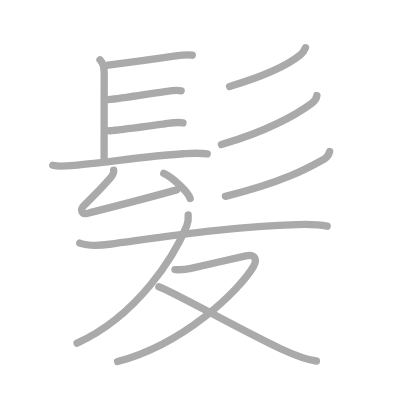
t = 0.00 s
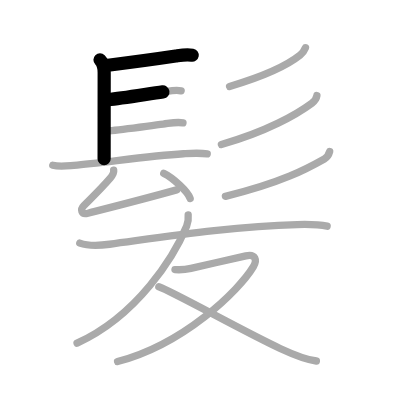
t = 2.75 s
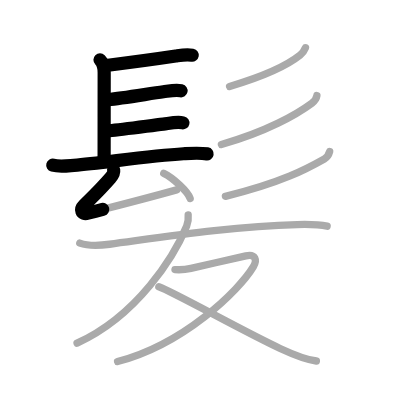
t = 5.50 s
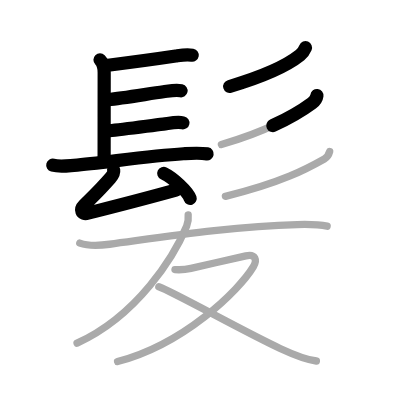
t = 8.50 s
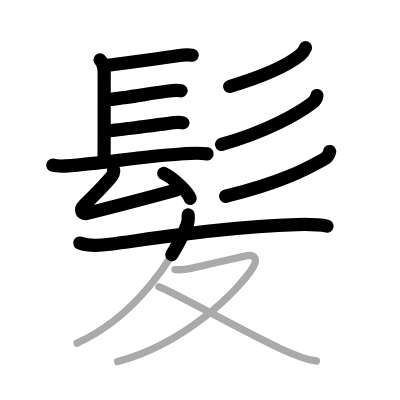
t = 11.25 s
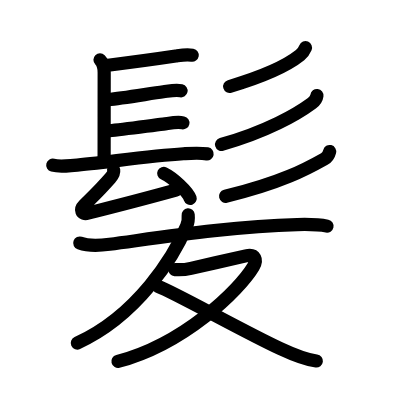
t = 14.00 s

The animated SVG that drew these frames (rendered in a browser with its animation timeline set to each time). Animation: 14 SMIL elements (animate=14); one cycle of 14.00 s.

<?xml version="1.0" standalone="no"?>
<!DOCTYPE svg PUBLIC "-//W3C//DTD SVG 1.1//EN"   "http://www.w3.org/Graphics/SVG/1.1/DTD/svg11.dtd">
<svg width="400px" height="400px"  version="1.1" xmlns="http://www.w3.org/2000/svg">
  <defs>
    <marker id="Triangle" viewBox="0 0 10 10" refX="0" refY="5" markerUnits="strokeWidth" markerWidth="3" style="stroke-opacity:0%;fill:#aaaaaa;" markerHeight="2" orient="auto">
      <path d="M 0 0 L 10 5 L 0 10 z" />
    </marker>
    
    <marker id="Arrow" viewBox="0 0 10 10" refX="5" refY="5" markerUnits="strokeWidth" markerWidth="1.8" style="stroke-opacity:0%;fill:#770000;" markerHeight="2" orient="auto">
      <path d="M 0 4 L 6 4 L 4 1 L 10 5 L 4 9 L 6 6 L 0 6 z" />
        <circle cx="5" cy="5" r="5" />
      </marker>
    
    <marker id="TriangleRed" viewBox="0 0 10 10" refX="0" refY="5" markerUnits="strokeWidth" markerWidth="3" style="stroke-opacity:0%;fill:#CC0000;" markerHeight="2" orient="auto">
      <path d="M 0 0 L 10 5 L 0 10 z" />
    </marker>
    
    <marker id="ArrowRed" viewBox="0 0 10 10" refX="5" refY="5" markerUnits="strokeWidth" markerWidth="1.8" style="stroke-opacity:0%;fill:#CC0000;" markerHeight="2" orient="auto">
      <path d="M 0 4 L 6 4 L 4 1 L 10 5 L 4 9 L 6 6 L 0 6 z" />
        <circle cx="5" cy="5" r="5" />
      </marker>
    
  </defs>
  
  <path style="fill:#ffffff; fill-opacity:100%; fill-rule:evenodd; stroke-width:0;" d="M 0 0 L 400px 0 L 400px 400px L 0 400px L 0 0" />

  <g transform="scale(3.6697247706422 3.6697247706422)">
<path style="fill:none; fill-opacity:0%; fill-rule:evenodd; stroke:#aaaaaa; stroke-opacity:100%; stroke-width: 1.5pt; stroke-linejoin:round; stroke-linecap:round;" d="M27.25 16.31c0.97 0.97 1.14 2.06 1.14 3.46c0 1.02-0.02 19.11-0.02 23.48"></path>
<path style="fill:none; fill-opacity:0%; fill-rule:evenodd; stroke:#aaaaaa; stroke-opacity:100%; stroke-width: 1.5pt; stroke-linejoin:round; stroke-linecap:round;" d="M28.94 17.83c6.08-0.77 12.75-1.65 18.95-2.58c1.59-0.24 2.93-0.5 4.51-0.21"></path>
<path style="fill:none; fill-opacity:0%; fill-rule:evenodd; stroke:#aaaaaa; stroke-opacity:100%; stroke-width: 1.5pt; stroke-linejoin:round; stroke-linecap:round;" d="M29.52 27.14c3.77-0.32 11.06-1.59 15.01-2.12c1.53-0.2 3.29-0.61 4.83-0.28"></path>
<path style="fill:none; fill-opacity:0%; fill-rule:evenodd; stroke:#aaaaaa; stroke-opacity:100%; stroke-width: 1.5pt; stroke-linejoin:round; stroke-linecap:round;" d="M29.78 35.63c3.61-0.3 10.63-1.31 14.72-1.81c1.67-0.21 3.68-0.7 5.36-0.34"></path>
<path style="fill:none; fill-opacity:0%; fill-rule:evenodd; stroke:#aaaaaa; stroke-opacity:100%; stroke-width: 1.5pt; stroke-linejoin:round; stroke-linecap:round;" d="M14.38 45.02c1.83 0.48 3.91 0.18 5.76 0.03c7.81-0.64 20.09-2.55 29.85-3.15c2.16-0.13 4.33-0.3 6.48 0.04"></path>
<path style="fill:none; fill-opacity:0%; fill-rule:evenodd; stroke:#aaaaaa; stroke-opacity:100%; stroke-width: 1.5pt; stroke-linejoin:round; stroke-linecap:round;" d="M30.98 46.37c0.12 0.8-0.46 1.61-0.94 2.17c-2.69 3.1-4.41 4.7-7.18 7.47c-1.04 1.04-0.78 2.57 1.11 2.09c7.29-1.85 14.29-3.6 24.16-6.35"></path>
<path style="fill:none; fill-opacity:0%; fill-rule:evenodd; stroke:#aaaaaa; stroke-opacity:100%; stroke-width: 1.5pt; stroke-linejoin:round; stroke-linecap:round;" d="M44.62 47.25c2.54 1.21 6.57 4.96 7.2 6.83"></path>
<path style="fill:none; fill-opacity:0%; fill-rule:evenodd; stroke:#aaaaaa; stroke-opacity:100%; stroke-width: 1.5pt; stroke-linejoin:round; stroke-linecap:round;" d="M83.24 13c-0.37 0.88-0.74 1.45-1.47 2.04c-3.17 2.54-8.84 5.45-19.21 8.53"></path>
<path style="fill:none; fill-opacity:0%; fill-rule:evenodd; stroke:#aaaaaa; stroke-opacity:100%; stroke-width: 1.5pt; stroke-linejoin:round; stroke-linecap:round;" d="M86.36 26.03c-0.11 0.84-0.78 1.65-1.38 2.1c-4.03 2.99-12.29 7.74-24.65 11.23"></path>
<path style="fill:none; fill-opacity:0%; fill-rule:evenodd; stroke:#aaaaaa; stroke-opacity:100%; stroke-width: 1.5pt; stroke-linejoin:round; stroke-linecap:round;" d="M89.83 41.29c-0.21 0.83-0.86 1.69-1.45 2.02C83.62 46 76.75 49.75 61.43 53.5"></path>
<path style="fill:none; fill-opacity:0%; fill-rule:evenodd; stroke:#aaaaaa; stroke-opacity:100%; stroke-width: 1.5pt; stroke-linejoin:round; stroke-linecap:round;" d="M21.74 66.24c2.53 0.9 5.53 0.67 8.13 0.32c14.64-1.95 33.36-4.89 51.13-5.37c2.74-0.07 5.44-0.14 8.14 0.44"></path>
<path style="fill:none; fill-opacity:0%; fill-rule:evenodd; stroke:#aaaaaa; stroke-opacity:100%; stroke-width: 1.5pt; stroke-linejoin:round; stroke-linecap:round;" d="M51.28 58.55c0.08 0.82 0.04 1.94-0.42 3.06C47.5 69.75 37.5 86 21 93.5"></path>
<path style="fill:none; fill-opacity:0%; fill-rule:evenodd; stroke:#aaaaaa; stroke-opacity:100%; stroke-width: 1.5pt; stroke-linejoin:round; stroke-linecap:round;" d="M47.68 73.46c1.49 0.11 2.9 0 4.35-0.33c4.63-1.05 10.71-2.46 14.96-3.4c2.68-0.59 3.13 1.15 2.04 2.96c-3.92 6.5-18.91 21.07-36.99 25.82"></path>
<path style="fill:none; fill-opacity:0%; fill-rule:evenodd; stroke:#aaaaaa; stroke-opacity:100%; stroke-width: 1.5pt; stroke-linejoin:round; stroke-linecap:round;" d="M43.28 78.16c3.85 1.34 23.42 12.34 33.05 16.8c3.05 1.42 6.52 2.99 9.88 3.41"></path>

<path style="fill:none; fill-opacity:0%; fill-rule:evenodd; stroke:#000000; stroke-opacity:100%; stroke-width: 2.7pt; stroke-linejoin:round; stroke-linecap:round;" d="M27.25 16.31c0.97 0.97 1.14 2.06 1.14 3.46c0 1.02-0.02 19.11-0.02 23.48" pathLength="100" stroke-dashoffset="100" stroke-dasharray="100 105"><animate id="dashAnim1" attributeName="stroke-dashoffset" from="100" to="0" dur="1s" calcMode="linear" fill="freeze"/></path>
<path style="fill:none; fill-opacity:0%; fill-rule:evenodd; stroke:#000000; stroke-opacity:100%; stroke-width: 2.7pt; stroke-linejoin:round; stroke-linecap:round;" d="M28.94 17.83c6.08-0.77 12.75-1.65 18.95-2.58c1.59-0.24 2.93-0.5 4.51-0.21" pathLength="100" stroke-dashoffset="100" stroke-dasharray="100 105"><animate id="dashAnim2" attributeName="stroke-dashoffset" from="100" to="0" dur="1s" calcMode="linear" begin="dashAnim1.end" fill="freeze"/></path>
<path style="fill:none; fill-opacity:0%; fill-rule:evenodd; stroke:#000000; stroke-opacity:100%; stroke-width: 2.7pt; stroke-linejoin:round; stroke-linecap:round;" d="M29.52 27.14c3.77-0.32 11.06-1.59 15.01-2.12c1.53-0.2 3.29-0.61 4.83-0.28" pathLength="100" stroke-dashoffset="100" stroke-dasharray="100 105"><animate id="dashAnim3" attributeName="stroke-dashoffset" from="100" to="0" dur="1s" calcMode="linear" begin="dashAnim2.end" fill="freeze"/></path>
<path style="fill:none; fill-opacity:0%; fill-rule:evenodd; stroke:#000000; stroke-opacity:100%; stroke-width: 2.7pt; stroke-linejoin:round; stroke-linecap:round;" d="M29.78 35.63c3.61-0.3 10.63-1.31 14.72-1.81c1.67-0.21 3.68-0.7 5.36-0.34" pathLength="100" stroke-dashoffset="100" stroke-dasharray="100 105"><animate id="dashAnim4" attributeName="stroke-dashoffset" from="100" to="0" dur="1s" calcMode="linear" begin="dashAnim3.end" fill="freeze"/></path>
<path style="fill:none; fill-opacity:0%; fill-rule:evenodd; stroke:#000000; stroke-opacity:100%; stroke-width: 2.7pt; stroke-linejoin:round; stroke-linecap:round;" d="M14.38 45.02c1.83 0.48 3.91 0.18 5.76 0.03c7.81-0.64 20.09-2.55 29.85-3.15c2.16-0.13 4.33-0.3 6.48 0.04" pathLength="100" stroke-dashoffset="100" stroke-dasharray="100 105"><animate id="dashAnim5" attributeName="stroke-dashoffset" from="100" to="0" dur="1s" calcMode="linear" begin="dashAnim4.end" fill="freeze"/></path>
<path style="fill:none; fill-opacity:0%; fill-rule:evenodd; stroke:#000000; stroke-opacity:100%; stroke-width: 2.7pt; stroke-linejoin:round; stroke-linecap:round;" d="M30.98 46.37c0.12 0.8-0.46 1.61-0.94 2.17c-2.69 3.1-4.41 4.7-7.18 7.47c-1.04 1.04-0.78 2.57 1.11 2.09c7.29-1.85 14.29-3.6 24.16-6.35" pathLength="100" stroke-dashoffset="100" stroke-dasharray="100 105"><animate id="dashAnim6" attributeName="stroke-dashoffset" from="100" to="0" dur="1s" calcMode="linear" begin="dashAnim5.end" fill="freeze"/></path>
<path style="fill:none; fill-opacity:0%; fill-rule:evenodd; stroke:#000000; stroke-opacity:100%; stroke-width: 2.7pt; stroke-linejoin:round; stroke-linecap:round;" d="M44.62 47.25c2.54 1.21 6.57 4.96 7.2 6.83" pathLength="100" stroke-dashoffset="100" stroke-dasharray="100 105"><animate id="dashAnim7" attributeName="stroke-dashoffset" from="100" to="0" dur="1s" calcMode="linear" begin="dashAnim6.end" fill="freeze"/></path>
<path style="fill:none; fill-opacity:0%; fill-rule:evenodd; stroke:#000000; stroke-opacity:100%; stroke-width: 2.7pt; stroke-linejoin:round; stroke-linecap:round;" d="M83.24 13c-0.37 0.88-0.74 1.45-1.47 2.04c-3.17 2.54-8.84 5.45-19.21 8.53" pathLength="100" stroke-dashoffset="100" stroke-dasharray="100 105"><animate id="dashAnim8" attributeName="stroke-dashoffset" from="100" to="0" dur="1s" calcMode="linear" begin="dashAnim7.end" fill="freeze"/></path>
<path style="fill:none; fill-opacity:0%; fill-rule:evenodd; stroke:#000000; stroke-opacity:100%; stroke-width: 2.7pt; stroke-linejoin:round; stroke-linecap:round;" d="M86.36 26.03c-0.11 0.84-0.78 1.65-1.38 2.1c-4.03 2.99-12.29 7.74-24.65 11.23" pathLength="100" stroke-dashoffset="100" stroke-dasharray="100 105"><animate id="dashAnim9" attributeName="stroke-dashoffset" from="100" to="0" dur="1s" calcMode="linear" begin="dashAnim8.end" fill="freeze"/></path>
<path style="fill:none; fill-opacity:0%; fill-rule:evenodd; stroke:#000000; stroke-opacity:100%; stroke-width: 2.7pt; stroke-linejoin:round; stroke-linecap:round;" d="M89.83 41.29c-0.21 0.83-0.86 1.69-1.45 2.02C83.62 46 76.75 49.75 61.43 53.5" pathLength="100" stroke-dashoffset="100" stroke-dasharray="100 105"><animate id="dashAnim10" attributeName="stroke-dashoffset" from="100" to="0" dur="1s" calcMode="linear" begin="dashAnim9.end" fill="freeze"/></path>
<path style="fill:none; fill-opacity:0%; fill-rule:evenodd; stroke:#000000; stroke-opacity:100%; stroke-width: 2.7pt; stroke-linejoin:round; stroke-linecap:round;" d="M21.74 66.24c2.53 0.9 5.53 0.67 8.13 0.32c14.64-1.95 33.36-4.89 51.13-5.37c2.74-0.07 5.44-0.14 8.14 0.44" pathLength="100" stroke-dashoffset="100" stroke-dasharray="100 105"><animate id="dashAnim11" attributeName="stroke-dashoffset" from="100" to="0" dur="1s" calcMode="linear" begin="dashAnim10.end" fill="freeze"/></path>
<path style="fill:none; fill-opacity:0%; fill-rule:evenodd; stroke:#000000; stroke-opacity:100%; stroke-width: 2.7pt; stroke-linejoin:round; stroke-linecap:round;" d="M51.28 58.55c0.08 0.82 0.04 1.94-0.42 3.06C47.5 69.75 37.5 86 21 93.5" pathLength="100" stroke-dashoffset="100" stroke-dasharray="100 105"><animate id="dashAnim12" attributeName="stroke-dashoffset" from="100" to="0" dur="1s" calcMode="linear" begin="dashAnim11.end" fill="freeze"/></path>
<path style="fill:none; fill-opacity:0%; fill-rule:evenodd; stroke:#000000; stroke-opacity:100%; stroke-width: 2.7pt; stroke-linejoin:round; stroke-linecap:round;" d="M47.68 73.46c1.49 0.11 2.9 0 4.35-0.33c4.63-1.05 10.71-2.46 14.96-3.4c2.68-0.59 3.13 1.15 2.04 2.96c-3.92 6.5-18.91 21.07-36.99 25.82" pathLength="100" stroke-dashoffset="100" stroke-dasharray="100 105"><animate id="dashAnim13" attributeName="stroke-dashoffset" from="100" to="0" dur="1s" calcMode="linear" begin="dashAnim12.end" fill="freeze"/></path>
<path style="fill:none; fill-opacity:0%; fill-rule:evenodd; stroke:#000000; stroke-opacity:100%; stroke-width: 2.7pt; stroke-linejoin:round; stroke-linecap:round;" d="M43.28 78.16c3.85 1.34 23.42 12.34 33.05 16.8c3.05 1.42 6.52 2.99 9.88 3.41" pathLength="100" stroke-dashoffset="100" stroke-dasharray="100 105"><animate id="dashAnim14" attributeName="stroke-dashoffset" from="100" to="0" dur="1s" calcMode="linear" begin="dashAnim13.end" fill="freeze"/></path>

</g>

</svg>  
          
